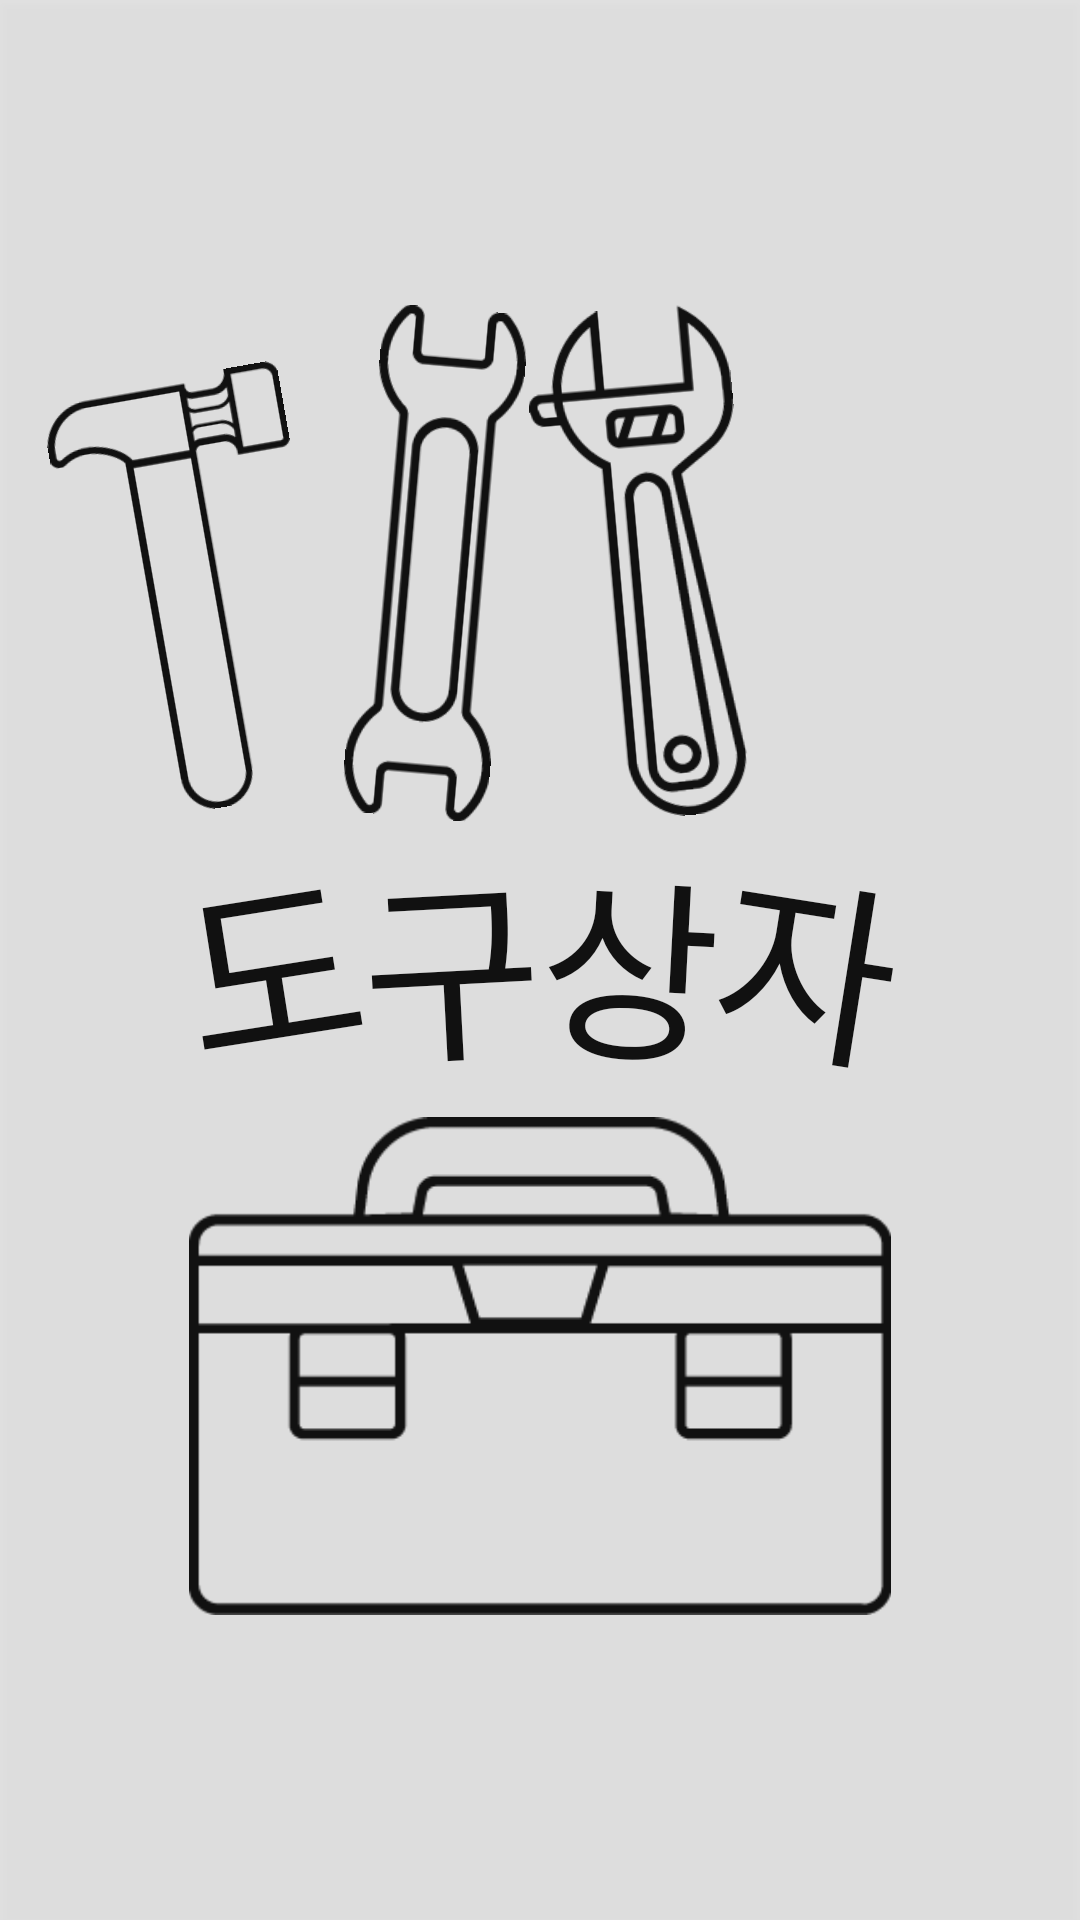

Here is an Android app screen rendered from its layout file. Give the layout XML and the strings, colors and styles it references.
<!-- AndroidManifest.xml: application theme AppTheme -->
<!-- res/layout/activity_start.xml -->
<?xml version="1.0" encoding="utf-8"?>
<RelativeLayout xmlns:android="http://schemas.android.com/apk/res/android"
    xmlns:app="http://schemas.android.com/apk/res-auto"
    android:layout_width="match_parent"
    android:layout_height="match_parent"
    android:background="#0D000000">

    <Button
        android:id="@+id/intentbt"
        android:layout_width="match_parent"
        android:layout_height="match_parent"
        android:background="@color/temp2"
        android:onClick="clickbt" />

    <ImageView
        android:id="@+id/imageView2"
        android:layout_width="80dp"
        android:layout_height="150dp"
        android:layout_above="@id/imageguideline"
        android:layout_marginBottom="0dp"
        android:layout_toLeftOf="@id/imageView3"
        android:rotation="-10"
        app:srcCompat="@drawable/start_hammer" />

    <ImageView
        android:id="@+id/imageView3"
        android:layout_width="70dp"
        android:layout_height="170dp"
        android:layout_marginRight="@dimen/_5sdp"
        android:layout_above="@id/imageguideline"
        android:layout_marginLeft="5dp"
        android:layout_toLeftOf="@id/centersapce"
        android:rotation="5"
        app:srcCompat="@drawable/start_spanner" />

    <Space
        android:id="@+id/centersapce"
        android:layout_width="wrap_content"
        android:layout_height="wrap_content"
        android:layout_alignTop="@id/titletextLayout"
        android:layout_centerHorizontal="true"
        android:layout_centerVertical="false" />

    <ImageView
        android:id="@+id/imageView4"
        android:layout_width="70dp"
        android:layout_height="170dp"
        android:layout_above="@id/imageguideline"
        android:layout_marginLeft="@dimen/_5sdp"
        android:layout_toRightOf="@id/centersapce"
        android:rotation="-5"
        app:srcCompat="@drawable/start_wrench" />

    <ImageView
        android:id="@+id/imageView5"
        android:layout_width="70dp"
        android:layout_height="170dp"
        android:layout_above="@id/imageguideline"
        android:layout_marginLeft="10dp"
        android:layout_toRightOf="@id/imageView4"
        android:rotation="5"
        app:srcCompat="@drawable/start_flatscrewdriver" />
    <LinearLayout
        android:id="@+id/titletextLayout"
        android:layout_width="wrap_content"
        android:layout_height="wrap_content"
        android:layout_centerInParent="true"
        android:orientation="horizontal">

        <TextView
            android:id="@+id/titletext1"
            android:layout_width="wrap_content"
            android:layout_height="wrap_content"
            android:layout_centerHorizontal="true"
            android:layout_marginTop="@dimen/_5sdp"
            android:clickable="false"
            android:fontFamily="@font/ubuntu_bold"
            android:text="도"
            android:rotation="-9"
            android:textColor="#000000"
            android:textSize="65dp" />

        <TextView
            android:id="@+id/titletext2"
            android:layout_width="wrap_content"
            android:layout_height="wrap_content"
            android:layout_centerHorizontal="true"
            android:clickable="false"
            android:fontFamily="@font/ubuntu_bold"
            android:text="구"
            android:rotation="-3"
            android:textColor="#000000"
            android:textSize="65dp" />

        <TextView
            android:id="@+id/titletext3"
            android:layout_width="wrap_content"
            android:layout_height="wrap_content"
            android:layout_centerHorizontal="true"
            android:clickable="false"
            android:fontFamily="@font/ubuntu_bold"
            android:text="상"
            android:rotation="3"
            android:textColor="#000000"
            android:textSize="65dp" />

        <TextView
            android:id="@+id/titletext4"
            android:layout_width="wrap_content"
            android:layout_height="wrap_content"
            android:layout_centerHorizontal="true"
            android:clickable="false"
            android:fontFamily="@font/ubuntu_bold"
            android:layout_marginTop="@dimen/_5sdp"
            android:text="자"
            android:rotation="9"
            android:textColor="#000000"
            android:textSize="65dp" />
    </LinearLayout>


    <Space
        android:id="@+id/imageguideline"
        android:layout_width="match_parent"
        android:layout_height="wrap_content"
        android:layout_above="@id/titletextLayout" />

    <ImageView
        android:id="@+id/imageView"
        android:layout_width="264dp"
        android:layout_height="166dp"
        android:layout_below="@id/titletextLayout"
        android:layout_centerHorizontal="true"
        android:layout_marginTop="5dp"
        app:srcCompat="@drawable/start_toolbox" />



</RelativeLayout>
<!-- resources referenced by this layout -->
<resources>
  <color name="temp2">#1E8E8E8E</color>
  <!-- drawable start_hammer: png bitmap (drawable-v24, 3099 bytes) -->
  <!-- drawable start_spanner: png bitmap (drawable-v24, 3772 bytes) -->
  <!-- drawable start_toolbox: png bitmap (drawable-v24, 3464 bytes) -->
  <!-- drawable start_wrench: png bitmap (drawable-v24, 5641 bytes) -->
  <style name="AppTheme" parent="Theme.AppCompat.Light.DarkActionBar">
          
          <item name="colorPrimary">@color/colorPrimary</item>
          <item name="colorPrimaryDark">@color/colorPrimaryDark</item>
          <item name="colorAccent">@color/colorAccent</item>
          <item name="windowActionBar">false</item>
          <item name="windowNoTitle">true</item>
  
      </style>
  <color name="colorPrimary">#292929</color>
  <color name="colorPrimaryDark">#292929</color>
  <color name="colorAccent">#FDBE3B</color>
</resources>
